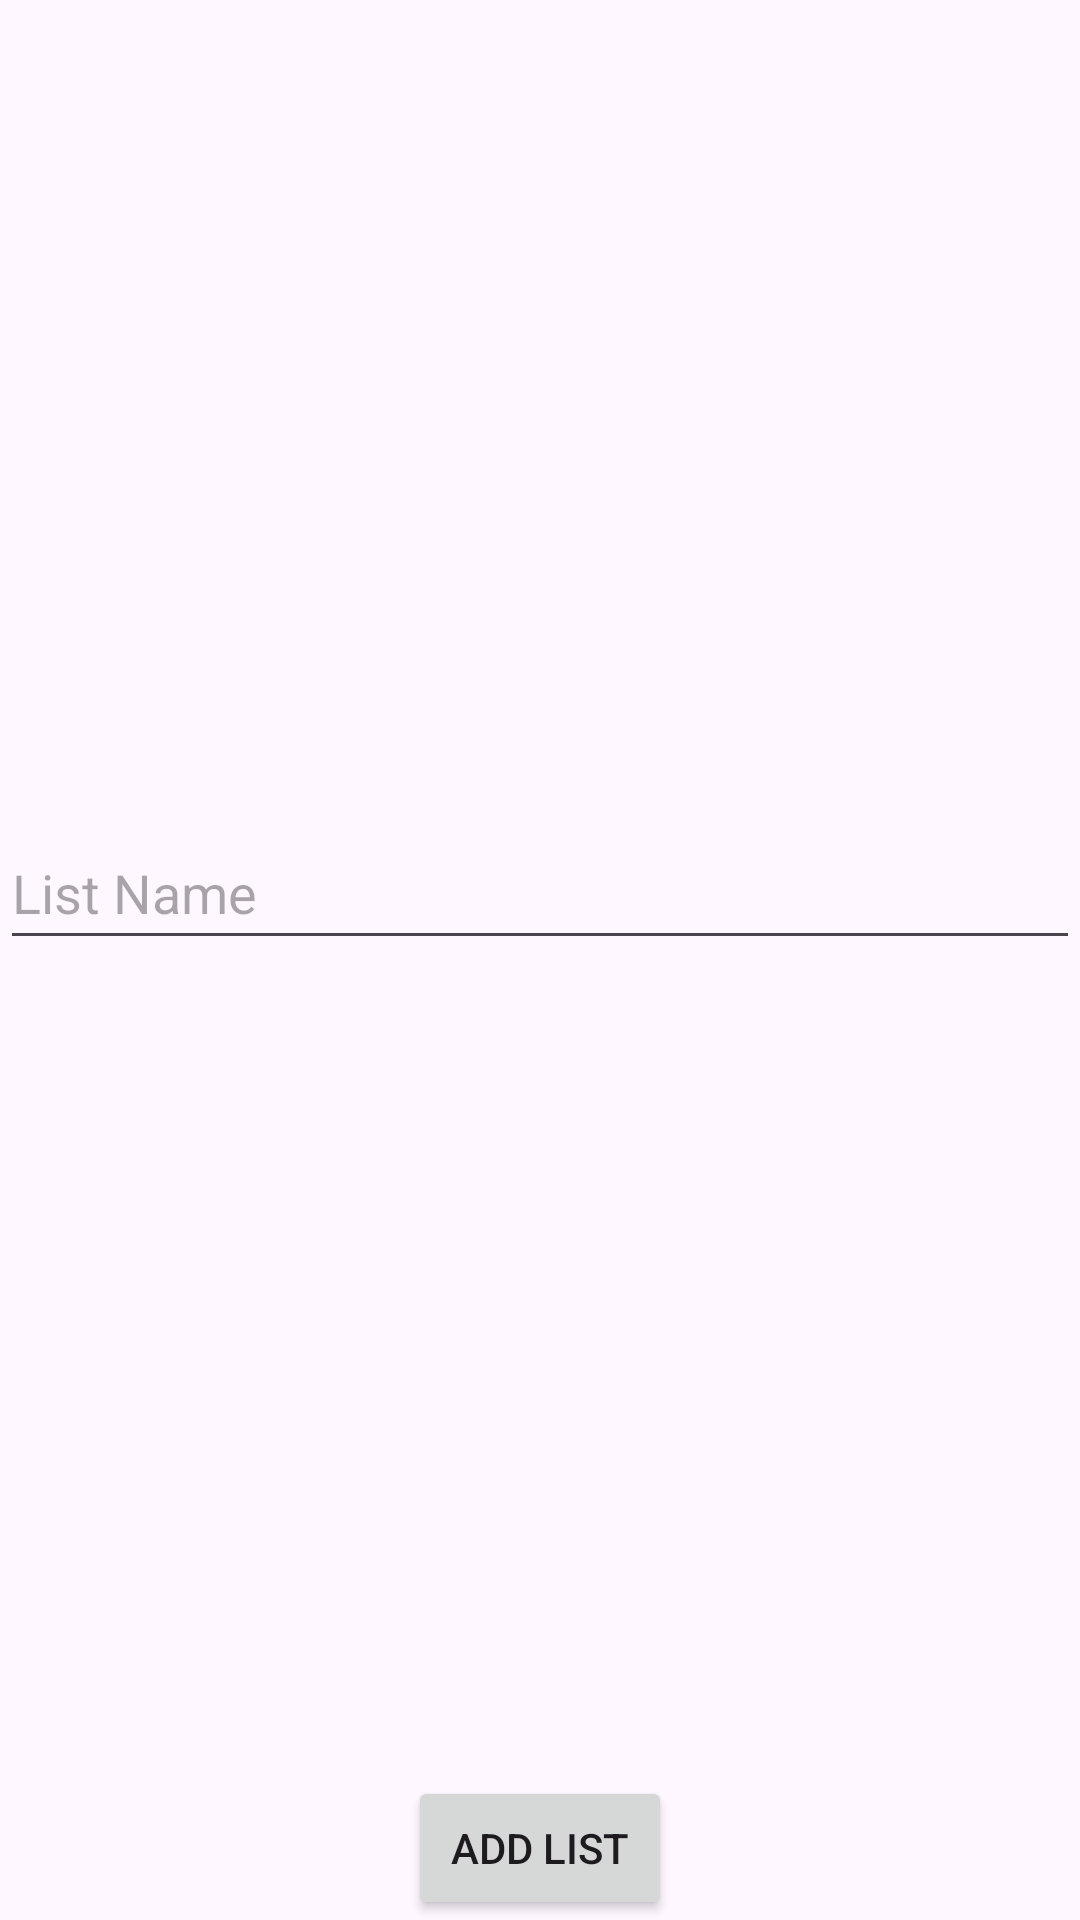

Write the Android layout XML for this screen, with the resource values it uses.
<!-- AndroidManifest.xml: application theme Theme.ProyectoLista -->
<!-- res/layout/activity_add_list.xml -->
<androidx.constraintlayout.widget.ConstraintLayout xmlns:android="http://schemas.android.com/apk/res/android"
    xmlns:app="http://schemas.android.com/apk/res-auto"
    xmlns:tools="http://schemas.android.com/tools"
    android:layout_width="match_parent"
    android:layout_height="match_parent"
    tools:context=".AddListActivity">

    <EditText
        android:id="@+id/editTextListName"
        android:layout_width="0dp"
        android:layout_height="wrap_content"
        android:hint="List Name"
        android:minHeight="48dp"
        app:layout_constraintBottom_toTopOf="@+id/buttonAddList"
        app:layout_constraintEnd_toEndOf="parent"
        app:layout_constraintStart_toStartOf="parent"
        app:layout_constraintTop_toTopOf="parent" />

    <Button
        android:id="@+id/buttonAddList"
        android:layout_width="wrap_content"
        android:layout_height="wrap_content"
        android:text="Add List"
        app:layout_constraintBottom_toBottomOf="parent"
        app:layout_constraintEnd_toEndOf="parent"
        app:layout_constraintStart_toStartOf="parent" />

</androidx.constraintlayout.widget.ConstraintLayout>
<!-- resources referenced by this layout -->
<resources>
  <style name="Theme.ProyectoLista" parent="Base.Theme.ProyectoLista" />
  <style name="Base.Theme.ProyectoLista" parent="Theme.Material3.DayNight.NoActionBar">
          
          
      </style>
</resources>
